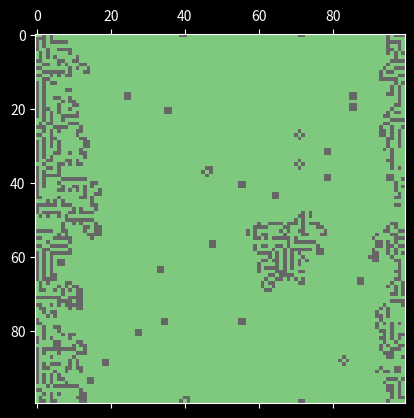

Recreate this plot in Python. (Note: this script raises an exception after producing the figure.)
import matplotlib.animation as animation
import matplotlib.pyplot as plt
import numpy as np


def update(_, N):
    global grid
    global auxiliaryGrid

    for i in range(N):
        for j in range(N):
            total = (
                auxiliaryGrid[(i - 1) % N, (j - 1) % N]
                + auxiliaryGrid[(i - 1) % N, j]
                + auxiliaryGrid[(i - 1) % N, (j + 1) % N]
                + auxiliaryGrid[i, (j - 1) % N]
                + auxiliaryGrid[i, (j + 1) % N]
                + auxiliaryGrid[(i + 1) % N, (j - 1) % N]
                + auxiliaryGrid[(i + 1) % N, j]
                + auxiliaryGrid[(i + 1) % N, (j + 1) % N]
            )
            if auxiliaryGrid[i, j] == 1:
                if (total < 2) or (total > 3):
                    grid[i, j] = 0
            else:
                if total == 3:
                    grid[i, j] = 1

    img.set_data(grid)
    auxiliaryGrid = grid
    return [img]


N = 100
P = 0.27
# create a 1 d array of length N * N filled with 0's with probability p and 1's with probability (1 - p) and then reshape it into a 2d array of N rows and N columns
grid = np.random.choice([0, 1], N * N, p=[P, 1 - P]).reshape(N, N)
auxiliaryGrid = grid.copy()

plt.style.use("dark_background")
fig, ax = plt.subplots()
img = ax.matshow(grid, cmap="Accent")
ani = animation.FuncAnimation(fig, update, fargs=(N,), interval=500, save_count=500)
ani.save("gol.mp4", dpi = 500)
